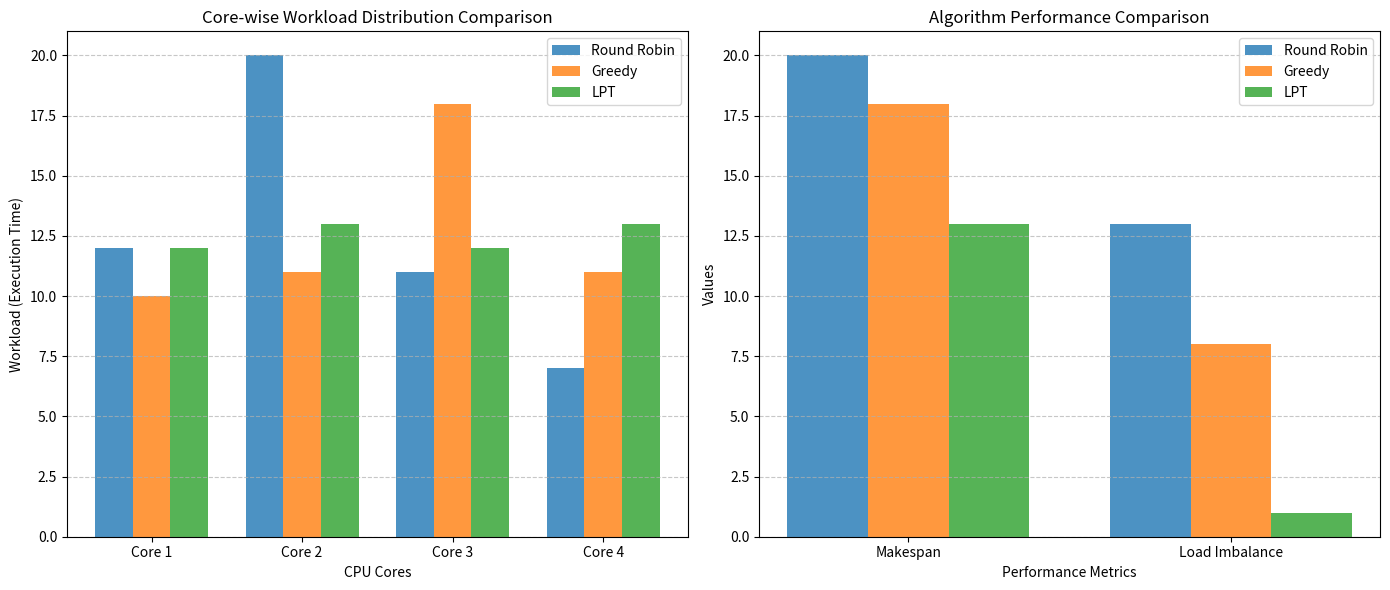

The script that saved this image: (Note: this script raises an exception after producing the figure.)
"""
Visualization module for Multi-Core Processor Load Balancing Simulator.
Generates charts and diagrams for workload comparison and algorithm analysis.
"""

import matplotlib.pyplot as plt
import pandas as pd
import os
from typing import Dict, List

class Visualizer:
    """Handles generation of visualizations and charts."""
    
    @staticmethod
    def create_workload_comparison_chart(results: Dict, output_path: str, cores: int, execution_times: List[float]):
        """
        Create comparison chart of workloads across three algorithms.
        
        Args:
            results: Dictionary with algorithm results
            output_path: Path to save the image
            cores: Number of cores
            execution_times: Original execution times
        """
        algorithms = ['Round Robin', 'Greedy', 'LPT']
        makespans = [
            max(results['round_robin']['workloads']),
            max(results['greedy']['workloads']),
            max(results['lpt']['workloads'])
        ]
        
        imbalances = [
            max(results['round_robin']['workloads']) - min(results['round_robin']['workloads']),
            max(results['greedy']['workloads']) - min(results['greedy']['workloads']),
            max(results['lpt']['workloads']) - min(results['lpt']['workloads'])
        ]
        
        # Create figure with subplots
        fig, (ax1, ax2) = plt.subplots(1, 2, figsize=(14, 6))
        
        # Subplot 1: Workload distribution per core
        core_indices = [f'Core {i+1}' for i in range(cores)]
        
        x = range(len(core_indices))
        width = 0.25
        
        ax1.bar([i - width for i in x], results['round_robin']['workloads'], width, label='Round Robin', alpha=0.8)
        ax1.bar(x, results['greedy']['workloads'], width, label='Greedy', alpha=0.8)
        ax1.bar([i + width for i in x], results['lpt']['workloads'], width, label='LPT', alpha=0.8)
        
        ax1.set_xlabel('CPU Cores')
        ax1.set_ylabel('Workload (Execution Time)')
        ax1.set_title('Core-wise Workload Distribution Comparison')
        ax1.set_xticks(x)
        ax1.set_xticklabels(core_indices)
        ax1.legend()
        ax1.grid(axis='y', linestyle='--', alpha=0.7)
        
        # Subplot 2: Performance metrics comparison
        metrics = ['Makespan', 'Load Imbalance']
        rr_metrics = [makespans[0], imbalances[0]]
        greedy_metrics = [makespans[1], imbalances[1]]
        lpt_metrics = [makespans[2], imbalances[2]]
        
        x2 = range(len(metrics))
        width2 = 0.25
        
        ax2.bar([i - width2 for i in x2], rr_metrics, width2, label='Round Robin', alpha=0.8)
        ax2.bar(x2, greedy_metrics, width2, label='Greedy', alpha=0.8)
        ax2.bar([i + width2 for i in x2], lpt_metrics, width2, label='LPT', alpha=0.8)
        
        ax2.set_xlabel('Performance Metrics')
        ax2.set_ylabel('Values')
        ax2.set_title('Algorithm Performance Comparison')
        ax2.set_xticks(x2)
        ax2.set_xticklabels(metrics)
        ax2.legend()
        ax2.grid(axis='y', linestyle='--', alpha=0.7)
        
        plt.tight_layout()
        plt.savefig(output_path, dpi=300, bbox_inches='tight')
        plt.close()
        
        print(f"Workload comparison chart saved to: {output_path}")
    
    @staticmethod
    def export_results_to_csv(results: Dict, execution_times: List[float], cores: int, output_path: str):
        """
        Export results to CSV format.
        """
        data = []
        
        # Add original tasks
        for idx, time in enumerate(execution_times):
            data.append({
                'Algorithm': 'Original Tasks',
                'Core': 'N/A',
                'Task_ID': idx,
                'Execution_Time': time,
                'Assigned_Core': 'N/A',
                'Total_Core_Workload': 'N/A'
            })
        
        # Add algorithm results
        for algo_name, algo_data in results.items():
            workloads = algo_data['workloads']
            assignments = algo_data['assignments']
            
            for core_idx, core_workload in enumerate(workloads):
                for task_idx in assignments[core_idx]:
                    data.append({
                        'Algorithm': algo_name.capitalize(),
                        'Core': f'Core {core_idx + 1}',
                        'Task_ID': task_idx,
                        'Execution_Time': execution_times[task_idx],
                        'Assigned_Core': f'Core {core_idx + 1}',
                        'Total_Core_Workload': core_workload
                    })
        
        df = pd.DataFrame(data)
        df.to_csv(output_path, index=False)
        print(f"Results exported to CSV: {output_path}")


def generate_sample_diagrams(output_dir: str):
    """
    Generate sample diagrams for the project documentation (Part G).
    Note: These are programmatic representations. In a real scenario, 
    we'd use Graphviz or Mermaid for flowcharts, but here we use Matplotlib
    for consistency.
    """
    os.makedirs(output_dir, exist_ok=True)
    
    # 1. System Architecture Diagram (simplified)
    fig, ax = plt.subplots(figsize=(10, 6))
    ax.axis('off')
    
    # Flow boxes
    boxes = [
        ('USER INPUT', 0.5, 0.9),
        ('INPUT VALIDATION', 0.5, 0.8),
        ('TASK CREATION', 0.5, 0.7),
        ('SCHEDULING ENGINE', 0.5, 0.6),
        ('ROUND ROBIN / LEAST LOADED / LPT', 0.5, 0.5),
        ('MULTI-CORE WORKLOAD DISTRIBUTION', 0.5, 0.4),
        ('PERFORMANCE METRICS ENGINE', 0.5, 0.3),
        ('ALGORITHM COMPARISON', 0.5, 0.2),
        ('VISUALIZATION AND CSV EXPORT', 0.5, 0.1),
        ('FINAL RESULTS', 0.5, 0.0)
    ]
    
    for text, x, y in boxes:
        ax.text(x, y, text, ha='center', va='center', 
                bbox=dict(boxstyle='round,pad=0.5', facecolor='lightblue', edgecolor='black'),
                fontsize=9, fontweight='bold')
        if y > 0:
            ax.annotate('', xy=(x, y-0.08), xytext=(x, y-0.02),
                        arrowprops=dict(arrowstyle='->', color='black'))
    
    plt.title('System Architecture Flow', fontsize=14)
    plt.savefig(os.path.join(output_dir, 'system_architecture.png'), dpi=300, bbox_inches='tight')
    plt.close()
    
    print(f"System architecture diagram saved to: {os.path.join(output_dir, 'system_architecture.png')}")
    
    # Note: Other flowcharts (RR, Greedy, LPT, Overall) would be generated similarly
    # For brevity in this initial setup, we'll focus on the core functionality first


if __name__ == "__main__":
    # Test visualization
    sample_results = {
        'round_robin': {'workloads': [12, 20, 11, 7], 'assignments': [[0, 4], [1, 5], [2, 6], [3, 7]]},
        'greedy': {'workloads': [10, 11, 18, 11], 'assignments': [[0, 7], [1, 6], [2, 5], [3, 4]]},
        'lpt': {'workloads': [12, 13, 12, 13], 'assignments': [[5, 2], [1, 6], [0, 7], [3, 4]]}
    }
    
    Visualizer.create_workload_comparison_chart(
        sample_results, 
        'Multi_Core_Processor_Load_Balancing/output/workload_comparison.png',
        4,
        [10, 8, 6, 4, 2, 12, 5, 3]
    )
    
    Visualizer.export_results_to_csv(
        sample_results,
        [10, 8, 6, 4, 2, 12, 5, 3],
        4,
        'Multi_Core_Processor_Load_Balancing/output/results.csv'
    )
    
    generate_sample_diagrams('Multi_Core_Processor_Load_Balancing/diagrams')
